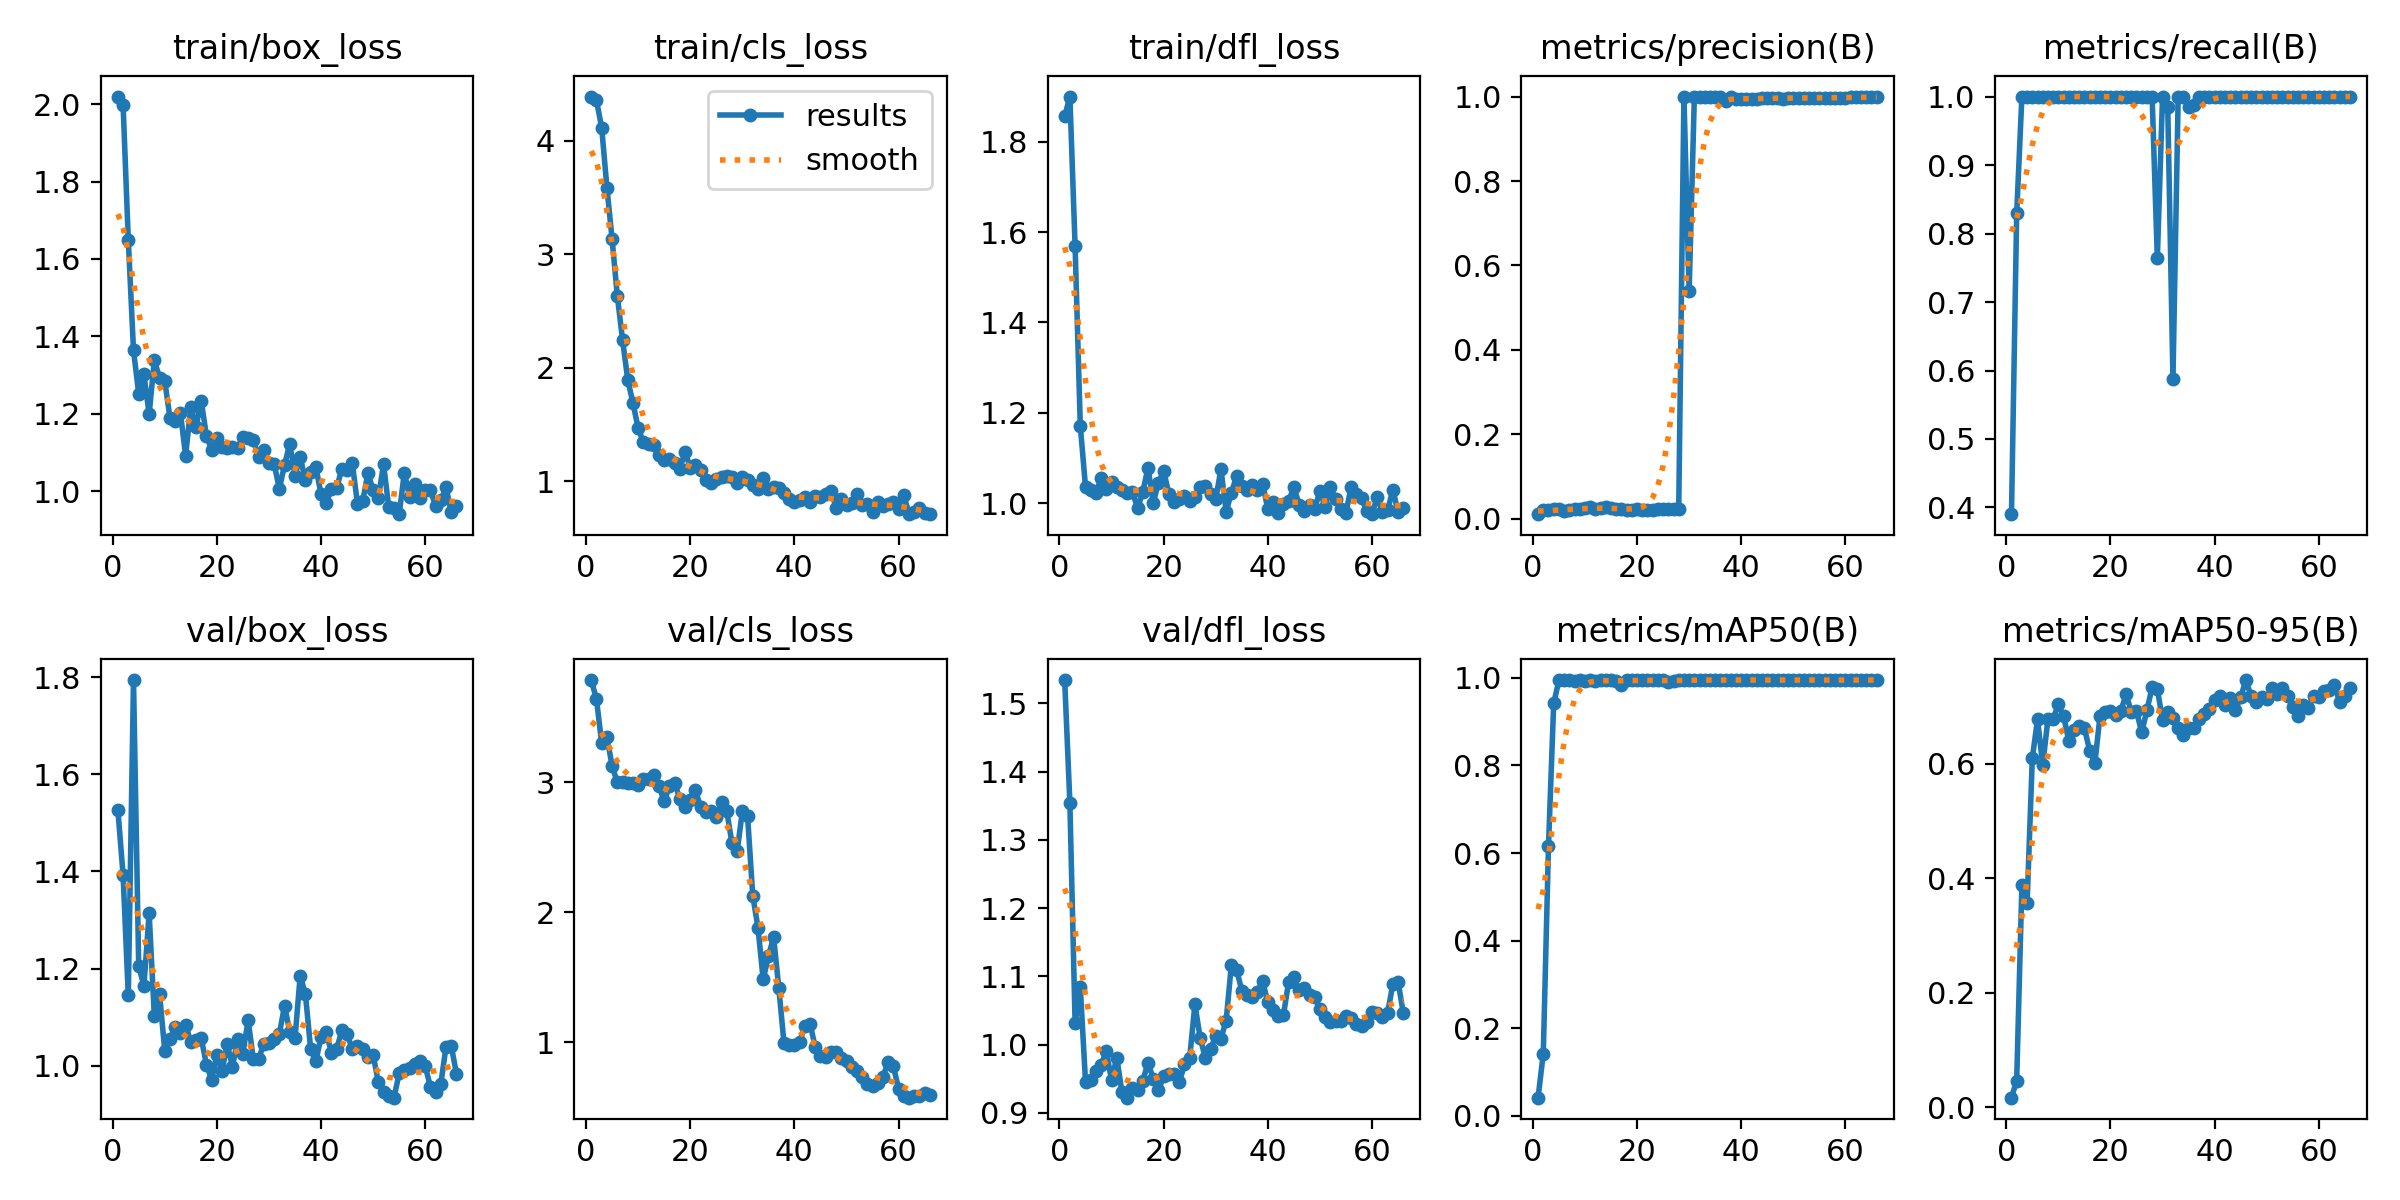

Values plotted in this chart, from the file beside it:
epoch, time, train/box_loss, train/cls_loss, train/dfl_loss, metrics/precision(B), metrics/recall(B), metrics/mAP50(B), metrics/mAP50-95(B), val/box_loss, val/cls_loss, val/dfl_loss, lr/pg0, lr/pg1, lr/pg2
1, 23.05, 2.019, 4.389, 1.856, 0.01108, 0.3902, 0.04131, 0.01677, 1.527, 3.787, 1.534, 2.5e-05, 2.5e-05, 2.5e-05
2, 25.12, 1.999, 4.355, 1.9, 0.02026, 0.8293, 0.142, 0.04665, 1.393, 3.639, 1.354, 6.18813e-05, 6.18813e-05, 6.18813e-05
3, 26.98, 1.649, 4.115, 1.569, 0.02134, 1, 0.6163, 0.3878, 1.145, 3.3, 1.032, 9.802e-05, 9.802e-05, 9.802e-05
4, 28.5, 1.364, 3.588, 1.171, 0.02248, 1, 0.942, 0.3569, 1.794, 3.347, 1.084, 0.0001334, 0.0001334, 0.0001334
5, 30.12, 1.252, 3.132, 1.036, 0.02264, 1, 0.9941, 0.6096, 1.205, 3.127, 0.9456, 0.0001681, 0.0001681, 0.0001681
6, 31.71, 1.302, 2.634, 1.03, 0.0196, 1, 0.995, 0.6776, 1.165, 2.999, 0.948, 0.000202, 0.000202, 0.000202
7, 33.27, 1.2, 2.246, 1.023, 0.02033, 1, 0.995, 0.5971, 1.314, 3.004, 0.9607, 0.0002351, 0.0002351, 0.0002351
8, 34.66, 1.338, 1.895, 1.055, 0.02398, 1, 0.9931, 0.6784, 1.102, 2.995, 0.9704, 0.0002676, 0.0002676, 0.0002676
9, 36.36, 1.293, 1.689, 1.03, 0.02296, 1, 0.995, 0.6783, 1.148, 2.997, 0.9901, 0.0002993, 0.0002993, 0.0002993
10, 38.48, 1.285, 1.468, 1.046, 0.02559, 1, 0.9924, 0.7036, 1.03, 2.978, 0.9475, 0.0003302, 0.0003302, 0.0003302
11, 40.54, 1.19, 1.344, 1.037, 0.0269, 1, 0.995, 0.6835, 1.054, 3.027, 0.9808, 0.0003604, 0.0003604, 0.0003604
12, 42.1, 1.182, 1.328, 1.03, 0.02422, 1, 0.9933, 0.6399, 1.079, 3.027, 0.9301, 0.0003899, 0.0003899, 0.0003899
13, 43.65, 1.203, 1.32, 1.023, 0.02583, 1, 0.995, 0.6596, 1.068, 3.06, 0.9221, 0.0004186, 0.0004186, 0.0004186
14, 45.26, 1.092, 1.235, 1.025, 0.02914, 1, 0.995, 0.6659, 1.084, 2.972, 0.9364, 0.0004465, 0.0004465, 0.0004465
15, 46.86, 1.217, 1.189, 0.9888, 0.02605, 1, 0.995, 0.6625, 1.048, 2.854, 0.9334, 0.0004738, 0.0004738, 0.0004738
16, 48.32, 1.166, 1.194, 1.025, 0.02423, 1, 0.9936, 0.6231, 1.053, 2.97, 0.9467, 0.0005003, 0.0005003, 0.0005003
17, 49.81, 1.233, 1.162, 1.078, 0.02287, 1, 0.9845, 0.6005, 1.057, 2.997, 0.9735, 0.000526, 0.000526, 0.000526
18, 51.82, 1.144, 1.105, 1.001, 0.02179, 1, 0.995, 0.6839, 1.002, 2.873, 0.9498, 0.000551, 0.000551, 0.000551
19, 54.08, 1.107, 1.26, 1.044, 0.0219, 1, 0.995, 0.69, 0.9712, 2.811, 0.9328, 0.0005753, 0.0005753, 0.0005753
20, 55.75, 1.137, 1.122, 1.071, 0.02292, 1, 0.995, 0.6927, 1.021, 2.868, 0.9536, 0.0005988, 0.0005988, 0.0005988
21, 57.1, 1.115, 1.146, 1.02, 0.02165, 1, 0.995, 0.6853, 0.9899, 2.938, 0.9566, 0.0006216, 0.0006216, 0.0006216
22, 58.78, 1.11, 1.096, 1.003, 0.02158, 1, 0.995, 0.6925, 1.044, 2.809, 0.9566, 0.0006436, 0.0006436, 0.0006436
23, 60.24, 1.115, 1.013, 1.009, 0.02213, 1, 0.995, 0.7212, 0.9977, 2.772, 0.9445, 0.0006649, 0.0006649, 0.0006649
24, 61.56, 1.111, 0.9856, 1.015, 0.02335, 1, 0.994, 0.6909, 1.055, 2.781, 0.9708, 0.0006854, 0.0006854, 0.0006854
25, 63.5, 1.14, 1.018, 1.005, 0.02324, 1, 0.9945, 0.692, 1.025, 2.737, 0.9807, 0.0007052, 0.0007052, 0.0007052
26, 65.95, 1.137, 1.042, 1.013, 0.02382, 1, 0.9908, 0.6546, 1.093, 2.848, 1.059, 0.0007243, 0.0007243, 0.0007243
27, 68.19, 1.132, 1.046, 1.035, 0.02402, 1, 0.9917, 0.6935, 1.014, 2.783, 1.01, 0.0007426, 0.0007426, 0.0007426
28, 69.9, 1.088, 1.036, 1.038, 0.02384, 1, 0.995, 0.7334, 1.014, 2.531, 0.9802, 0.0007602, 0.0007602, 0.0007602
29, 71.45, 1.107, 0.9863, 1.02, 1, 0.7638, 0.995, 0.731, 1.045, 2.469, 0.9932, 0.000777, 0.000777, 0.000777
30, 72.92, 1.072, 1.034, 1.009, 0.5388, 1, 0.9945, 0.676, 1.047, 2.776, 1.013, 0.0007931, 0.0007931, 0.0007931
31, 74.44, 1.071, 1.007, 1.075, 1, 0.9849, 0.995, 0.6909, 1.055, 2.744, 1.009, 0.0008085, 0.0008085, 0.0008085
32, 75.94, 1.006, 0.9715, 0.9806, 1, 0.5876, 0.995, 0.68, 1.065, 2.128, 1.035, 0.0008231, 0.0008231, 0.0008231
33, 77.39, 1.068, 0.9299, 1.023, 0.9979, 1, 0.995, 0.6628, 1.123, 1.883, 1.117, 0.0008369, 0.0008369, 0.0008369
34, 79.06, 1.123, 1.027, 1.059, 0.9987, 1, 0.995, 0.6505, 1.07, 1.484, 1.11, 0.0008416, 0.0008416, 0.0008416
35, 81.2, 1.041, 0.9301, 1.038, 1, 0.9841, 0.995, 0.6622, 1.056, 1.66, 1.079, 0.0008293, 0.0008293, 0.0008293
36, 83.25, 1.088, 0.9503, 1.028, 1, 0.9872, 0.995, 0.6633, 1.185, 1.809, 1.073, 0.0008169, 0.0008169, 0.0008169
37, 84.69, 1.028, 0.9423, 1.04, 0.9902, 1, 0.995, 0.6786, 1.147, 1.419, 1.07, 0.0008045, 0.0008045, 0.0008045
38, 86.15, 1.049, 0.8958, 1.029, 0.9989, 1, 0.995, 0.6868, 1.035, 0.9915, 1.077, 0.0007921, 0.0007921, 0.0007921
39, 87.75, 1.063, 0.8419, 1.043, 0.9946, 1, 0.995, 0.6955, 1.009, 0.9761, 1.093, 0.0007797, 0.0007797, 0.0007797
40, 89.26, 0.9924, 0.8176, 0.9863, 0.9932, 1, 0.995, 0.7115, 1.059, 0.9767, 1.062, 0.0007674, 0.0007674, 0.0007674
41, 90.68, 0.97, 0.8366, 1.002, 0.9931, 1, 0.995, 0.7191, 1.07, 1, 1.051, 0.000755, 0.000755, 0.000755
42, 92.18, 1.006, 0.8593, 0.9775, 0.995, 1, 0.995, 0.7035, 1.026, 1.129, 1.042, 0.0007426, 0.0007426, 0.0007426
43, 94.19, 1.009, 0.8222, 0.9988, 0.9932, 1, 0.995, 0.7149, 1.035, 1.143, 1.043, 0.0007302, 0.0007302, 0.0007302
44, 96.44, 1.059, 0.8731, 1.004, 0.9963, 1, 0.995, 0.6935, 1.072, 0.9606, 1.092, 0.0007179, 0.0007179, 0.0007179
45, 97.94, 1.054, 0.8639, 1.036, 0.9976, 1, 0.995, 0.7163, 1.066, 0.8962, 1.098, 0.0007055, 0.0007055, 0.0007055
46, 99.6, 1.072, 0.8865, 0.9965, 0.9971, 1, 0.995, 0.7462, 1.034, 0.8897, 1.08, 0.0006931, 0.0006931, 0.0006931
47, 101, 0.9672, 0.9184, 0.9826, 0.9961, 1, 0.995, 0.7176, 1.041, 0.9277, 1.083, 0.0006808, 0.0006808, 0.0006808
48, 102.5, 0.9737, 0.7686, 0.9952, 0.9952, 1, 0.995, 0.7079, 1.034, 0.9243, 1.072, 0.0006684, 0.0006684, 0.0006684
49, 104.1, 1.047, 0.8468, 0.9877, 0.9963, 1, 0.995, 0.7174, 1.017, 0.8797, 1.069, 0.000656, 0.000656, 0.000656
50, 105.5, 1.003, 0.7912, 1.027, 0.9964, 1, 0.995, 0.7137, 1.022, 0.8563, 1.051, 0.0006436, 0.0006436, 0.0006436
51, 107.2, 0.9828, 0.8102, 0.9914, 0.9967, 1, 0.995, 0.7319, 0.9657, 0.8072, 1.04, 0.0006312, 0.0006312, 0.0006312
52, 109.4, 1.07, 0.8876, 1.035, 0.9963, 1, 0.995, 0.7226, 0.9466, 0.7801, 1.033, 0.0006189, 0.0006189, 0.0006189
53, 111.2, 0.959, 0.7938, 1.009, 0.9967, 1, 0.995, 0.7317, 0.9381, 0.7356, 1.035, 0.0006065, 0.0006065, 0.0006065
54, 112.8, 0.9557, 0.8021, 0.9861, 0.9969, 1, 0.995, 0.7182, 0.934, 0.6761, 1.035, 0.0005941, 0.0005941, 0.0005941
55, 114.3, 0.9408, 0.7264, 0.9786, 0.9976, 1, 0.995, 0.6994, 0.9842, 0.6622, 1.041, 0.0005818, 0.0005818, 0.0005818
56, 115.8, 1.048, 0.8211, 1.036, 0.9974, 1, 0.995, 0.6838, 0.992, 0.6842, 1.04, 0.0005694, 0.0005694, 0.0005694
57, 117.2, 0.9846, 0.7794, 1.019, 0.997, 1, 0.995, 0.7029, 0.9942, 0.7341, 1.03, 0.000557, 0.000557, 0.000557
58, 118.8, 1.018, 0.7964, 1.011, 0.9967, 1, 0.995, 0.6982, 1.004, 0.8512, 1.027, 0.0005446, 0.0005446, 0.0005446
59, 120.4, 0.983, 0.8174, 0.9817, 0.9971, 1, 0.995, 0.7182, 1.01, 0.8154, 1.033, 0.0005322, 0.0005322, 0.0005322
60, 122.4, 1.004, 0.7551, 0.9754, 0.9961, 1, 0.995, 0.7168, 0.999, 0.6403, 1.047, 0.0005199, 0.0005199, 0.0005199
... 6 more rows
